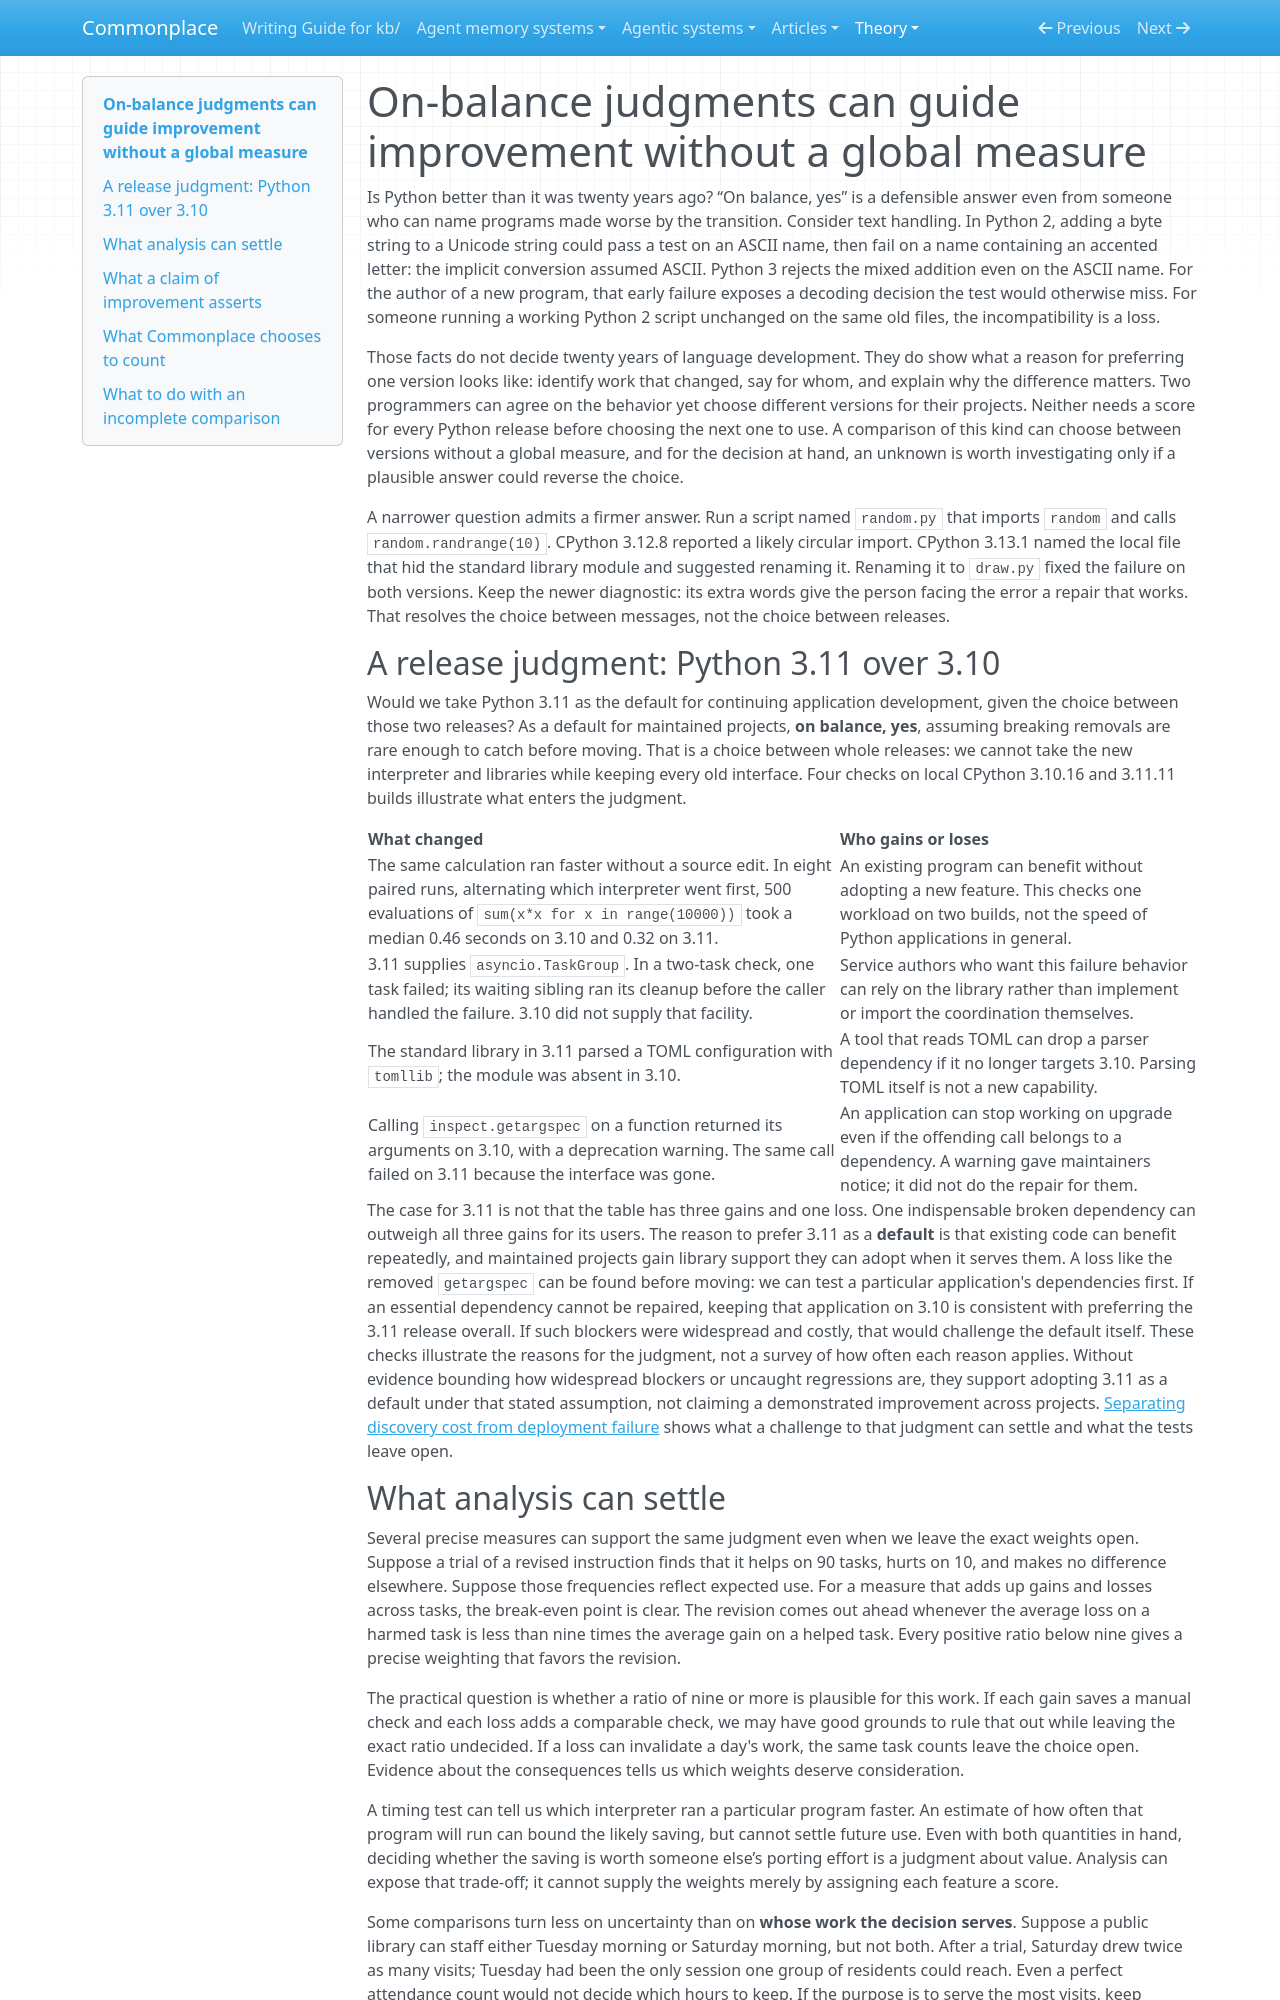

repository: zby/commonplace · page: theory/on-balance-judgments-can-guide-improvement-without-a-global-measure/index.html · generator: mkdocs

---
description: "How to decide whether to keep a change when gains and losses fall on different tasks, and which uncertainties justify further investigation before acting"
type: types/note.md
traits: [title-as-claim, has-comparison, has-external-sources]
tags: [evaluation, self-improving-systems, judgment-governed-self-improvement]
---

# On-balance judgments can guide improvement without a global measure

Is Python better than it was twenty years ago? “On balance, yes” is a defensible answer even from someone who can name programs made worse by the transition. Consider text handling. In Python 2, adding a byte string to a Unicode string could pass a test on an ASCII name, then fail on a name containing an accented letter: the implicit conversion assumed ASCII. Python 3 rejects the mixed addition even on the ASCII name. For the author of a new program, that early failure exposes a decoding decision the test would otherwise miss. For someone running a working Python 2 script unchanged on the same old files, the incompatibility is a loss.

Those facts do not decide twenty years of language development. They do show what a reason for preferring one version looks like: identify work that changed, say for whom, and explain why the difference matters. Two programmers can agree on the behavior yet choose different versions for their projects. Neither needs a score for every Python release before choosing the next one to use. A comparison of this kind can choose between versions without a global measure, and for the decision at hand, an unknown is worth investigating only if a plausible answer could reverse the choice.

A narrower question admits a firmer answer. Run a script named `random.py` that imports `random` and calls `random.randrange(10)`. CPython 3.12.8 reported a likely circular import. CPython 3.13.1 named the local file that hid the standard library module and suggested renaming it. Renaming it to `draw.py` fixed the failure on both versions. Keep the newer diagnostic: its extra words give the person facing the error a repair that works. That resolves the choice between messages, not the choice between releases.

## A release judgment: Python 3.11 over 3.10

Would we take Python 3.11 as the default for continuing application development, given the choice between those two releases? As a default for maintained projects, **on balance, yes**, assuming breaking removals are rare enough to catch before moving. That is a choice between whole releases: we cannot take the new interpreter and libraries while keeping every old interface. Four checks on local CPython 3.10.16 and 3.11.11 builds illustrate what enters the judgment.

| What changed | Who gains or loses |
|---|---|
| The same calculation ran faster without a source edit. In eight paired runs, alternating which interpreter went first, 500 evaluations of `sum(x*x for x in range(10000))` took a median 0.46 seconds on 3.10 and 0.32 on 3.11. | An existing program can benefit without adopting a new feature. This checks one workload on two builds, not the speed of Python applications in general. |
| 3.11 supplies `asyncio.TaskGroup`. In a two-task check, one task failed; its waiting sibling ran its cleanup before the caller handled the failure. 3.10 did not supply that facility. | Service authors who want this failure behavior can rely on the library rather than implement or import the coordination themselves. |
| The standard library in 3.11 parsed a TOML configuration with `tomllib`; the module was absent in 3.10. | A tool that reads TOML can drop a parser dependency if it no longer targets 3.10. Parsing TOML itself is not a new capability. |
| Calling `inspect.getargspec` on a function returned its arguments on 3.10, with a deprecation warning. The same call failed on 3.11 because the interface was gone. | An application can stop working on upgrade even if the offending call belongs to a dependency. A warning gave maintainers notice; it did not do the repair for them. |

The case for 3.11 is not that the table has three gains and one loss. One indispensable broken dependency can outweigh all three gains for its users. The reason to prefer 3.11 as a **default** is that existing code can benefit repeatedly, and maintained projects gain library support they can adopt when it serves them. A loss like the removed `getargspec` can be found before moving: we can test a particular application's dependencies first. If an essential dependency cannot be repaired, keeping that application on 3.10 is consistent with preferring the 3.11 release overall. If such blockers were widespread and costly, that would challenge the default itself. These checks illustrate the reasons for the judgment, not a survey of how often each reason applies. Without evidence bounding how widespread blockers or uncaught regressions are, they support adopting 3.11 as a default under that stated assumption, not claiming a demonstrated improvement across projects. [Separating discovery cost from deployment failure](./an-objection-can-show-where-to-split-an-on-balance-judgment.md) shows what a challenge to that judgment can settle and what the tests leave open.
